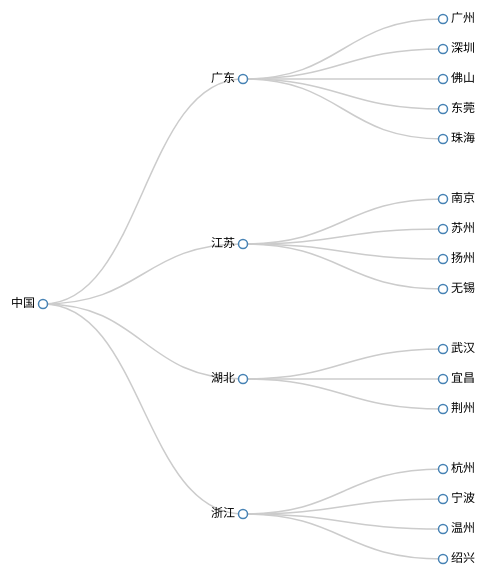
D3 v3 page, settled after 360 driven frames (6 s of simulated time); the page loaded 1 data file(s).


      //画布大小
      var width = 600;
      var height = 600;

      var svg = d3
        .select("body")
        .append("svg")
        .attr("width", width)
        .attr("height", height)
        .append("g")
        .attr("transform", "translate(40,0)");

      // 定义一个集群图的布局
      var cluster = d3.layout.cluster().size([width, height - 200]);

      // 创建一个对角线生成器
      var diagonal = d3.svg.diagonal().projection(function(d) {
        return [d.y, d.x];
      });

      // 向服务器请求数据
      d3.json("./json/city.json", function(error, root) {
        // d3.json("./json/city_tree.json", function(error, root) {
        // 转换后的顶点数据
        var nodes = cluster.nodes(root);
        // 转换后的连接线数据
        var links = cluster.links(nodes);

        console.log(nodes);
        console.log(links);

        // 绘制连线
        var link = svg
          .selectAll(".link")
          .data(links)
          .enter()
          .append("path")
          .attr("class", "link")
          .attr("d", diagonal); //使用对角线生成器

        // 添加节点
        var node = svg
          .selectAll(".node")
          .data(nodes)
          .enter()
          .append("g")
          .attr("class", "node")
          .attr("transform", function(d) {
            return "translate(" + d.y + "," + d.x + ")";
          });

        node.append("circle").attr("r", 4.5);

        // 添加描述节点的文字
        node
          .append("text")
          .attr("dx", function(d) {
            return d.children ? -8 : 8;
          })
          .attr("dy", 3)
          .style("text-anchor", function(d) {
            return d.children ? "end" : "start";
          })
          .text(function(d) {
            return d.name;
          });
      });
    

### data: json/city.json
{
 "name": "中国",
 "children": [
  {
   "name": "广东",
   "children": [
    "{... 1 keys}",
    "{... 1 keys}",
    "{... 1 keys}",
    "{... 1 keys}",
    "{... 1 keys}"
   ]
  },
  {
   "name": "江苏",
   "children": [
    "{... 1 keys}",
    "{... 1 keys}",
    "{... 1 keys}",
    "{... 1 keys}"
   ]
  },
  {
   "name": "湖北",
   "children": [
    "{... 1 keys}",
    "{... 1 keys}",
    "{... 1 keys}"
   ]
  },
  {
   "name": "浙江",
   "children": [
    "{... 1 keys}",
    "{... 1 keys}",
    "{... 1 keys}",
    "{... 1 keys}"
   ]
  }
 ]
}